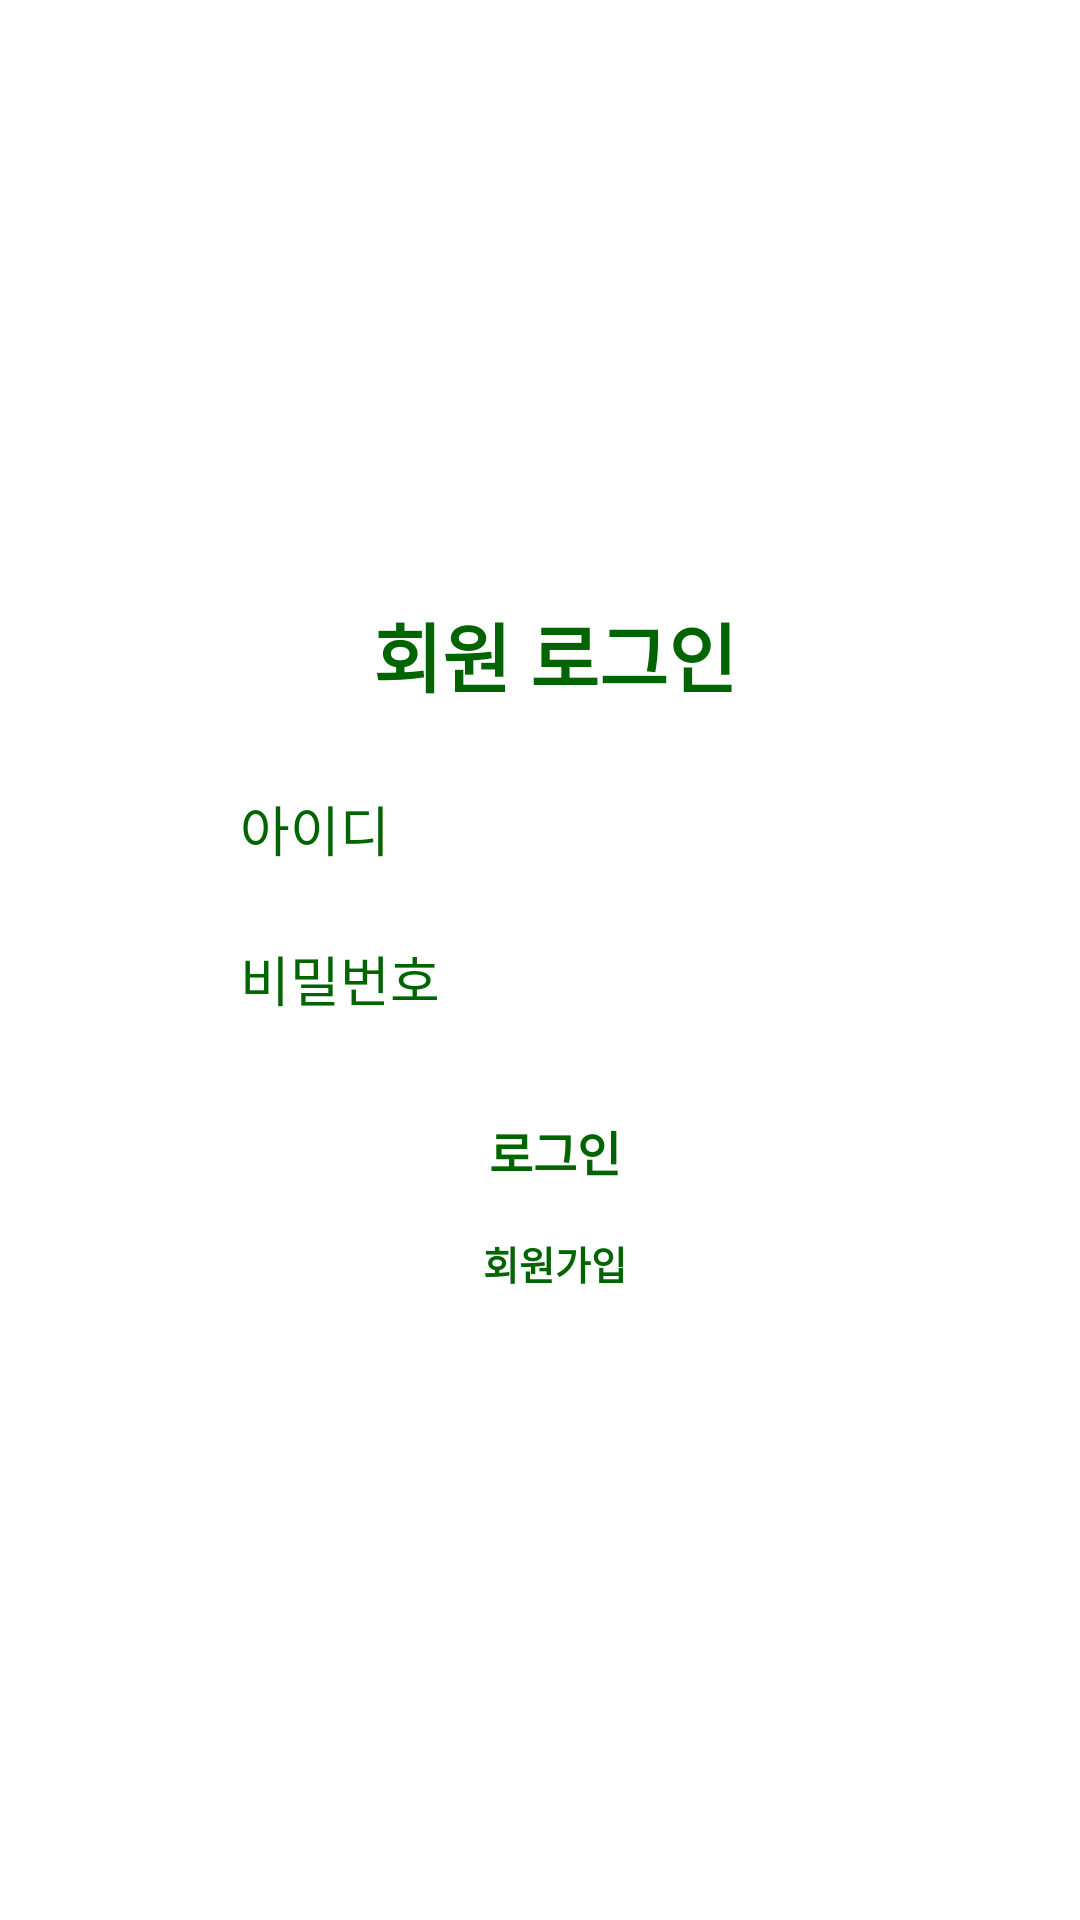

Write the Android layout XML for this screen, with the resource values it uses.
<!-- AndroidManifest.xml: application theme Theme.Test -->
<!-- res/layout/activity_login.xml -->
<?xml version="1.0" encoding="utf-8"?>
<FrameLayout xmlns:android="http://schemas.android.com/apk/res/android"
    xmlns:tools="http://schemas.android.com/tools"
    android:layout_width="match_parent"
    android:layout_height="match_parent"
    android:background="@color/white"
    android:theme="@style/ThemeOverlay.Vellog_login.FullscreenContainer"
    tools:context=".Login">


    <LinearLayout
        android:layout_width="match_parent"
        android:layout_height="match_parent"
        android:layout_marginTop="200dp"
        android:layout_marginLeft="40dp"
        android:layout_marginRight="30dp"
        android:layout_marginBottom="30dp"
        android:orientation="vertical">

        <TextView
            android:id="@+id/logintext"
            android:layout_width="match_parent"
            android:layout_height="wrap_content"
            android:layout_marginBottom="20dp"
            android:text="회원 로그인"
            android:textColor="@color/green"
            android:textStyle="bold"
            android:textSize="25dp"
            android:textAlignment="center"
            android:gravity="center_horizontal" />

        <EditText
            android:id="@+id/editID"
            android:layout_width="wrap_content"
            android:layout_height="40dp"
            android:layout_marginBottom="10dp"
            android:layout_gravity="center"
            android:background="@drawable/box_id"
            android:ems="10"
            android:hint="아이디"
            android:textColorHint="@color/green"
            android:textColor="@color/green"
            android:inputType="textPersonName"
            android:text="" />

        <EditText
            android:id="@+id/ediPassword"
            android:layout_width="wrap_content"
            android:layout_height="40dp"
            android:layout_gravity="center"
            android:background="@drawable/box_id"
            android:ems="10"
            android:hint="비밀번호"
            android:textColorHint="@color/green"
            android:textColor="@color/green"
            android:inputType="textPassword" />

        <androidx.appcompat.widget.AppCompatButton
            android:id="@+id/loginbutton"
            android:layout_width="wrap_content"
            android:layout_height="35dp"
            android:layout_marginTop="20dp"
            android:layout_gravity="center"
            android:background="@drawable/box_login"
            android:text="로그인"
            android:textColor="@color/green"
            android:textSize="16sp"
            android:textStyle="bold" />

        <TextView
            android:id="@+id/signin"
            android:layout_width="wrap_content"
            android:layout_height="wrap_content"
            android:layout_gravity="center"
            android:layout_marginTop="10dp"
            android:text="회원가입"
            android:textColor="@color/green"
            android:textSize="13dp"
            android:textStyle="bold" />

        <TextView
            android:id="@+id/textView4"
            android:layout_width="match_parent"
            android:layout_height="wrap_content"
            android:layout_marginTop="240dp"
            android:textAlignment="center"
            android:gravity="center_horizontal"
            android:text="@string/farmparazzi"
            android:textColor="@color/green"
            android:textSize="18dp"
            android:textStyle="bold" />

    </LinearLayout>
</FrameLayout>
<!-- resources referenced by this layout -->
<resources>
  <color name="green">#006400</color>
  <color name="white">#FFFFFFFF</color>
  <string name="farmparazzi">팜파라치</string>
  <style name="ThemeOverlay.Vellog_login.FullscreenContainer" parent="ThemeOverlay.AppCompat.Dark.ActionBar">
          <item name="android:windowFullscreen">true</item>
          <item name="android:windowContentOverlay">@null</item>
          <item name="android:windowActionBar">false</item>
          <item name="android:windowNoTitle">true</item>
      </style>
  <style name="Theme.Test" parent="Base.Theme.Test" />
  <style name="Base.Theme.Test" parent="Theme.Material3.DayNight.NoActionBar">
          
          
  
          
          <item name="android:windowBackground">@color/ivory</item>
      </style>
  <color name="ivory">#FAFAD2</color>
</resources>
